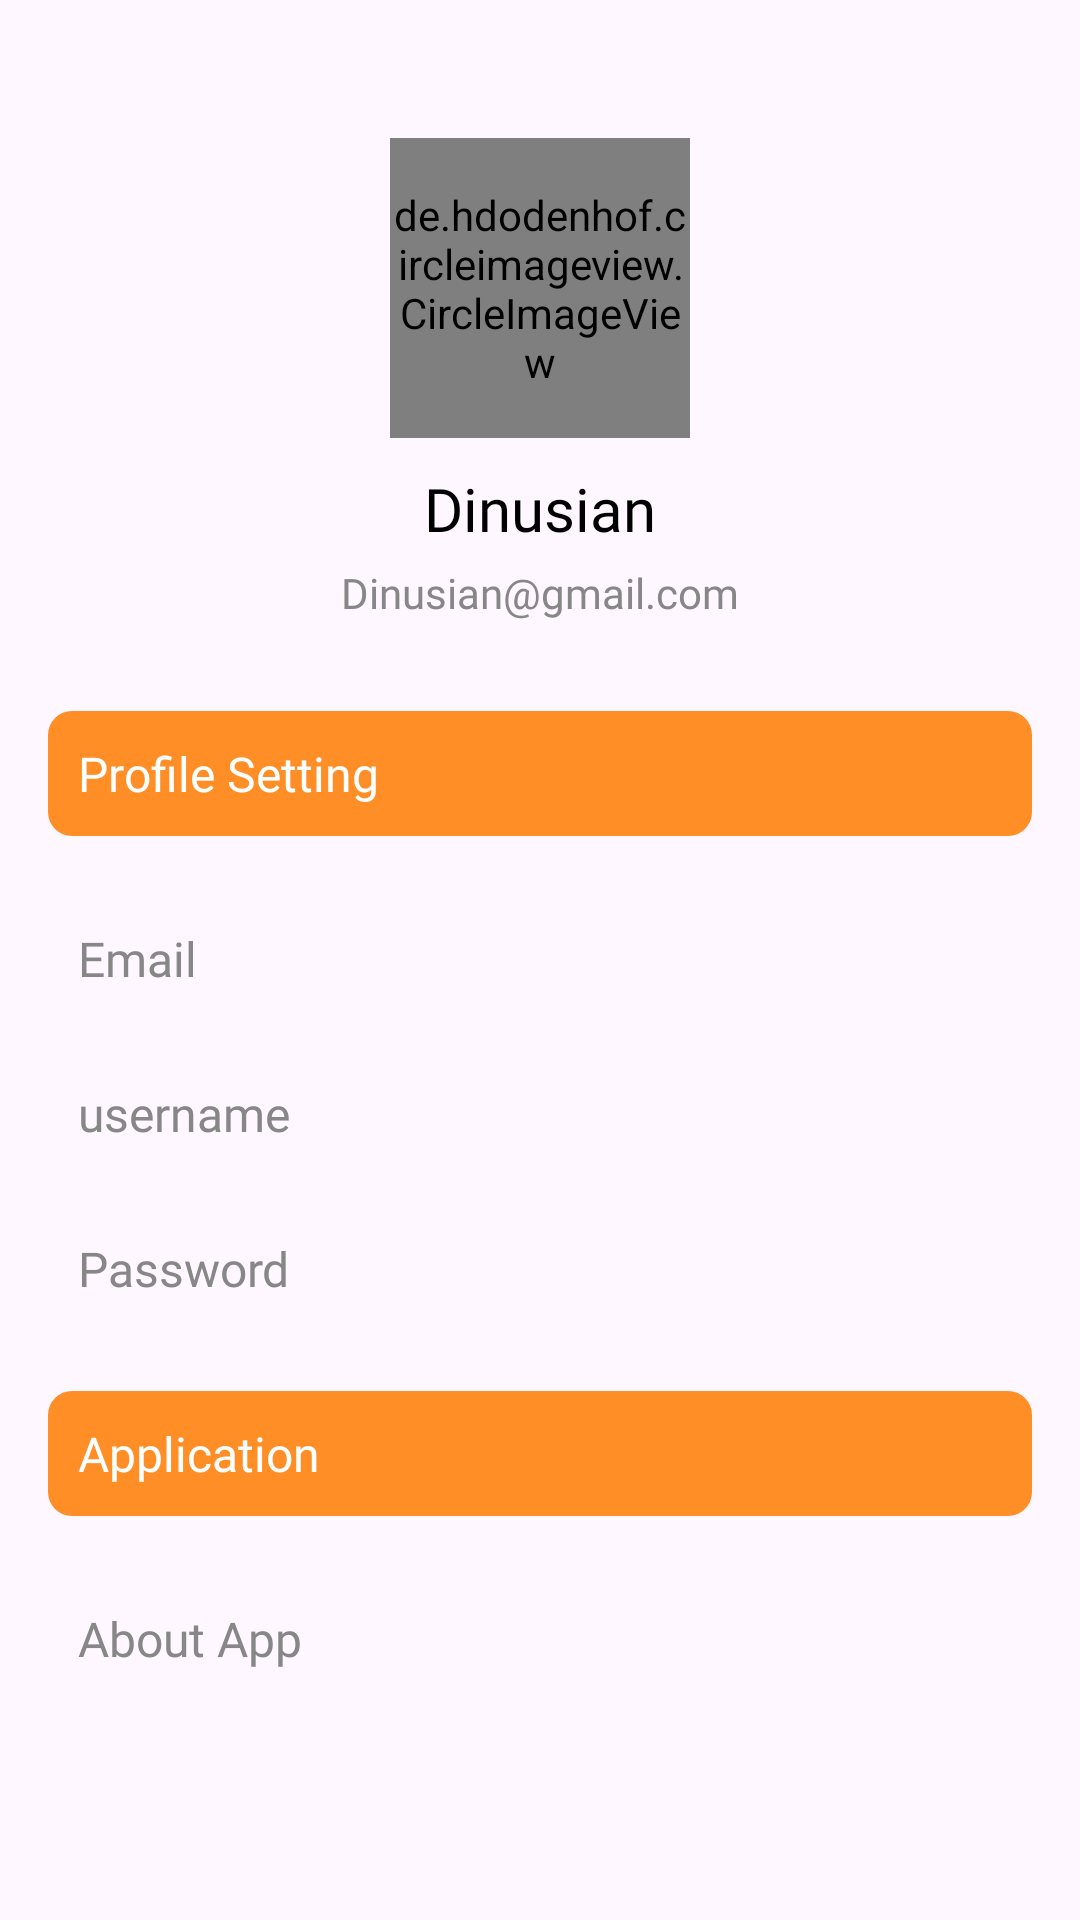

Produce the Android XML layout that renders to this screen, including the resource entries it uses.
<!-- AndroidManifest.xml: application theme Theme.DishDelight -->
<!-- res/layout/activity_setting.xml -->
<?xml version="1.0" encoding="utf-8"?>
<androidx.constraintlayout.widget.ConstraintLayout xmlns:android="http://schemas.android.com/apk/res/android"
    xmlns:app="http://schemas.android.com/apk/res-auto"
    xmlns:tools="http://schemas.android.com/tools"
    android:id="@+id/main"
    android:layout_width="match_parent"
    android:layout_height="match_parent"
    android:padding="16dp"
    tools:context=".view.setting.SettingActivity">

    <de.hdodenhof.circleimageview.CircleImageView
        android:id="@+id/img_profile"
        android:layout_width="100dp"
        android:layout_height="100dp"
        android:layout_marginTop="30dp"
        android:clickable="true"
        android:src="@drawable/image_profile"
        app:layout_constraintEnd_toEndOf="parent"
        app:layout_constraintStart_toStartOf="parent"
        app:layout_constraintTop_toTopOf="parent" />

    <TextView
        android:id="@+id/tv_name"
        android:layout_width="wrap_content"
        android:layout_height="wrap_content"
        android:layout_marginTop="10dp"
        android:fontFamily="@font/poppinsbold"
        android:text="@string/tv_name_home"
        android:textColor="@color/black"
        android:textSize="20sp"
        app:layout_constraintEnd_toEndOf="parent"
        app:layout_constraintStart_toStartOf="parent"
        app:layout_constraintTop_toBottomOf="@+id/img_profile" />

    <TextView
        android:id="@+id/tv_email"
        android:layout_width="wrap_content"
        android:layout_height="wrap_content"
        android:layout_marginTop="5dp"
        android:fontFamily="@font/poppinsbold"
        android:text="@string/tv_email_setting"
        android:textColor="@color/Muted"
        android:textSize="14sp"
        app:layout_constraintEnd_toEndOf="parent"
        app:layout_constraintStart_toStartOf="parent"
        app:layout_constraintTop_toBottomOf="@+id/tv_name" />


    <TextView
        android:id="@+id/title3"
        android:layout_width="match_parent"
        android:layout_height="wrap_content"
        android:layout_marginTop="30dp"
        android:background="@drawable/background_button_scan"
        android:fontFamily="@font/poppinsbold"
        android:padding="10dp"
        android:text="@string/tv_profile_Setting"
        android:textColor="@color/white"
        android:textSize="16sp"
        app:layout_constraintEnd_toEndOf="parent"
        app:layout_constraintStart_toStartOf="parent"
        app:layout_constraintTop_toBottomOf="@+id/tv_email" />


    <TextView
        android:id="@+id/title4"
        android:layout_width="wrap_content"
        android:layout_height="wrap_content"
        android:layout_marginTop="20dp"
        android:fontFamily="@font/poppinsbold"
        android:padding="10dp"
        android:text="@string/tv_email_login"
        android:textColor="@color/Muted"
        android:textSize="16sp"
        app:layout_constraintStart_toStartOf="parent"
        app:layout_constraintTop_toBottomOf="@+id/title3" />

    <ImageButton
        android:id="@+id/btn_email"
        android:layout_width="40dp"
        android:layout_height="40dp"
        android:layout_gravity="right"
        android:layout_marginTop="20dp"
        android:layout_marginRight="10dp"
        android:src="@drawable/ic_arrow_right"
        android:background="@android:color/transparent"
        app:layout_constraintEnd_toEndOf="parent"
        app:layout_constraintTop_toBottomOf="@id/title3" />

    <TextView
        android:id="@+id/title5"
        android:layout_width="wrap_content"
        android:layout_height="wrap_content"
        android:layout_marginTop="10dp"
        android:fontFamily="@font/poppinsbold"
        android:padding="10dp"
        android:text="@string/tv_username_setting"
        android:textColor="@color/Muted"
        android:textSize="16sp"
        app:layout_constraintStart_toStartOf="parent"
        app:layout_constraintTop_toBottomOf="@+id/title4" />

    <ImageButton
        android:id="@+id/btn_username"
        android:layout_width="40dp"
        android:layout_height="40dp"
        android:layout_gravity="right"
        android:layout_marginTop="20dp"
        android:layout_marginRight="10dp"
        android:src="@drawable/ic_arrow_right"
        android:background="@android:color/transparent"
        app:layout_constraintEnd_toEndOf="parent"
        app:layout_constraintTop_toBottomOf="@id/btn_email" />

    <TextView
        android:id="@+id/title6"
        android:layout_width="wrap_content"
        android:layout_height="wrap_content"
        android:layout_marginTop="10dp"
        android:fontFamily="@font/poppinsbold"
        android:padding="10dp"
        android:text="@string/tv_password_login"
        android:textColor="@color/Muted"
        android:textSize="16sp"
        app:layout_constraintStart_toStartOf="parent"
        app:layout_constraintTop_toBottomOf="@+id/title5" />

    <ImageButton
        android:id="@+id/btn_password"
        android:layout_width="40dp"
        android:layout_height="40dp"
        android:layout_gravity="right"
        android:layout_marginTop="20dp"
        android:layout_marginRight="10dp"
        android:src="@drawable/ic_arrow_right"
        android:background="@android:color/transparent"
        app:layout_constraintEnd_toEndOf="parent"
        app:layout_constraintTop_toBottomOf="@id/btn_username" />


    <TextView
        android:id="@+id/title7"
        android:layout_width="match_parent"
        android:layout_height="wrap_content"
        android:layout_marginTop="20dp"
        android:background="@drawable/background_button_scan"
        android:fontFamily="@font/poppinsbold"
        android:padding="10dp"
        android:text="@string/tv_application_setting"
        android:textColor="@color/white"
        android:textSize="16sp"
        app:layout_constraintEnd_toEndOf="parent"
        app:layout_constraintStart_toStartOf="parent"
        app:layout_constraintTop_toBottomOf="@+id/title6" />

    <TextView
        android:id="@+id/title8"
        android:layout_width="wrap_content"
        android:layout_height="wrap_content"
        android:layout_marginTop="20dp"
        android:fontFamily="@font/poppinsbold"
        android:padding="10dp"
        android:text="@string/tv_about_app_setting"
        android:textColor="@color/Muted"
        android:textSize="16sp"
        app:layout_constraintStart_toStartOf="parent"
        app:layout_constraintTop_toBottomOf="@+id/title7" />

    <ImageButton
        android:id="@+id/btn_about_app"
        android:layout_width="40dp"
        android:layout_height="40dp"
        android:layout_gravity="right"
        android:layout_marginTop="20dp"
        android:layout_marginRight="10dp"
        android:src="@drawable/ic_arrow_right"
        android:background="@android:color/transparent"
        app:layout_constraintEnd_toEndOf="parent"
        app:layout_constraintTop_toBottomOf="@id/title7" />


</androidx.constraintlayout.widget.ConstraintLayout>
<!-- resources referenced by this layout -->
<resources>
  <color name="Muted">#878787</color>
  <color name="black">#FF000000</color>
  <color name="white">#FFFFFFFF</color>
  <!-- drawable background_button_scan (drawable) -->
  <shape xmlns:android="http://schemas.android.com/apk/res/android">
      <solid android:color="@color/Dark" />
      <corners android:radius="8dp" />
  </shape>
  <string name="tv_about_app_setting">About App</string>
  <string name="tv_application_setting">Application</string>
  <string name="tv_email_login">Email</string>
  <string name="tv_email_setting">Dinusian@gmail.com</string>
  <string name="tv_name_home">Dinusian</string>
  <string name="tv_password_login">Password</string>
  <string name="tv_profile_Setting">Profile Setting</string>
  <string name="tv_username_setting">username</string>
  <style name="Theme.DishDelight" parent="Theme.Material3.Light.NoActionBar">
          
          <item name="colorPrimary">@color/purple_500</item>
          <item name="colorPrimaryVariant">@color/purple_700</item>
          <item name="colorOnPrimary">@color/white</item>
          
          <item name="colorSecondary">@color/teal_200</item>
          <item name="colorSecondaryVariant">@color/teal_700</item>
          <item name="colorOnSecondary">@color/black</item>
          
          <item name="android:statusBarColor">?attr/colorPrimaryVariant</item>
          
      </style>
  <color name="Dark">#FF8E26</color>
  <color name="purple_500">#878787</color>
  <color name="purple_700">#FF8E26</color>
  <color name="teal_200">#FF03DAC5</color>
  <color name="teal_700">#FF018786</color>
</resources>
